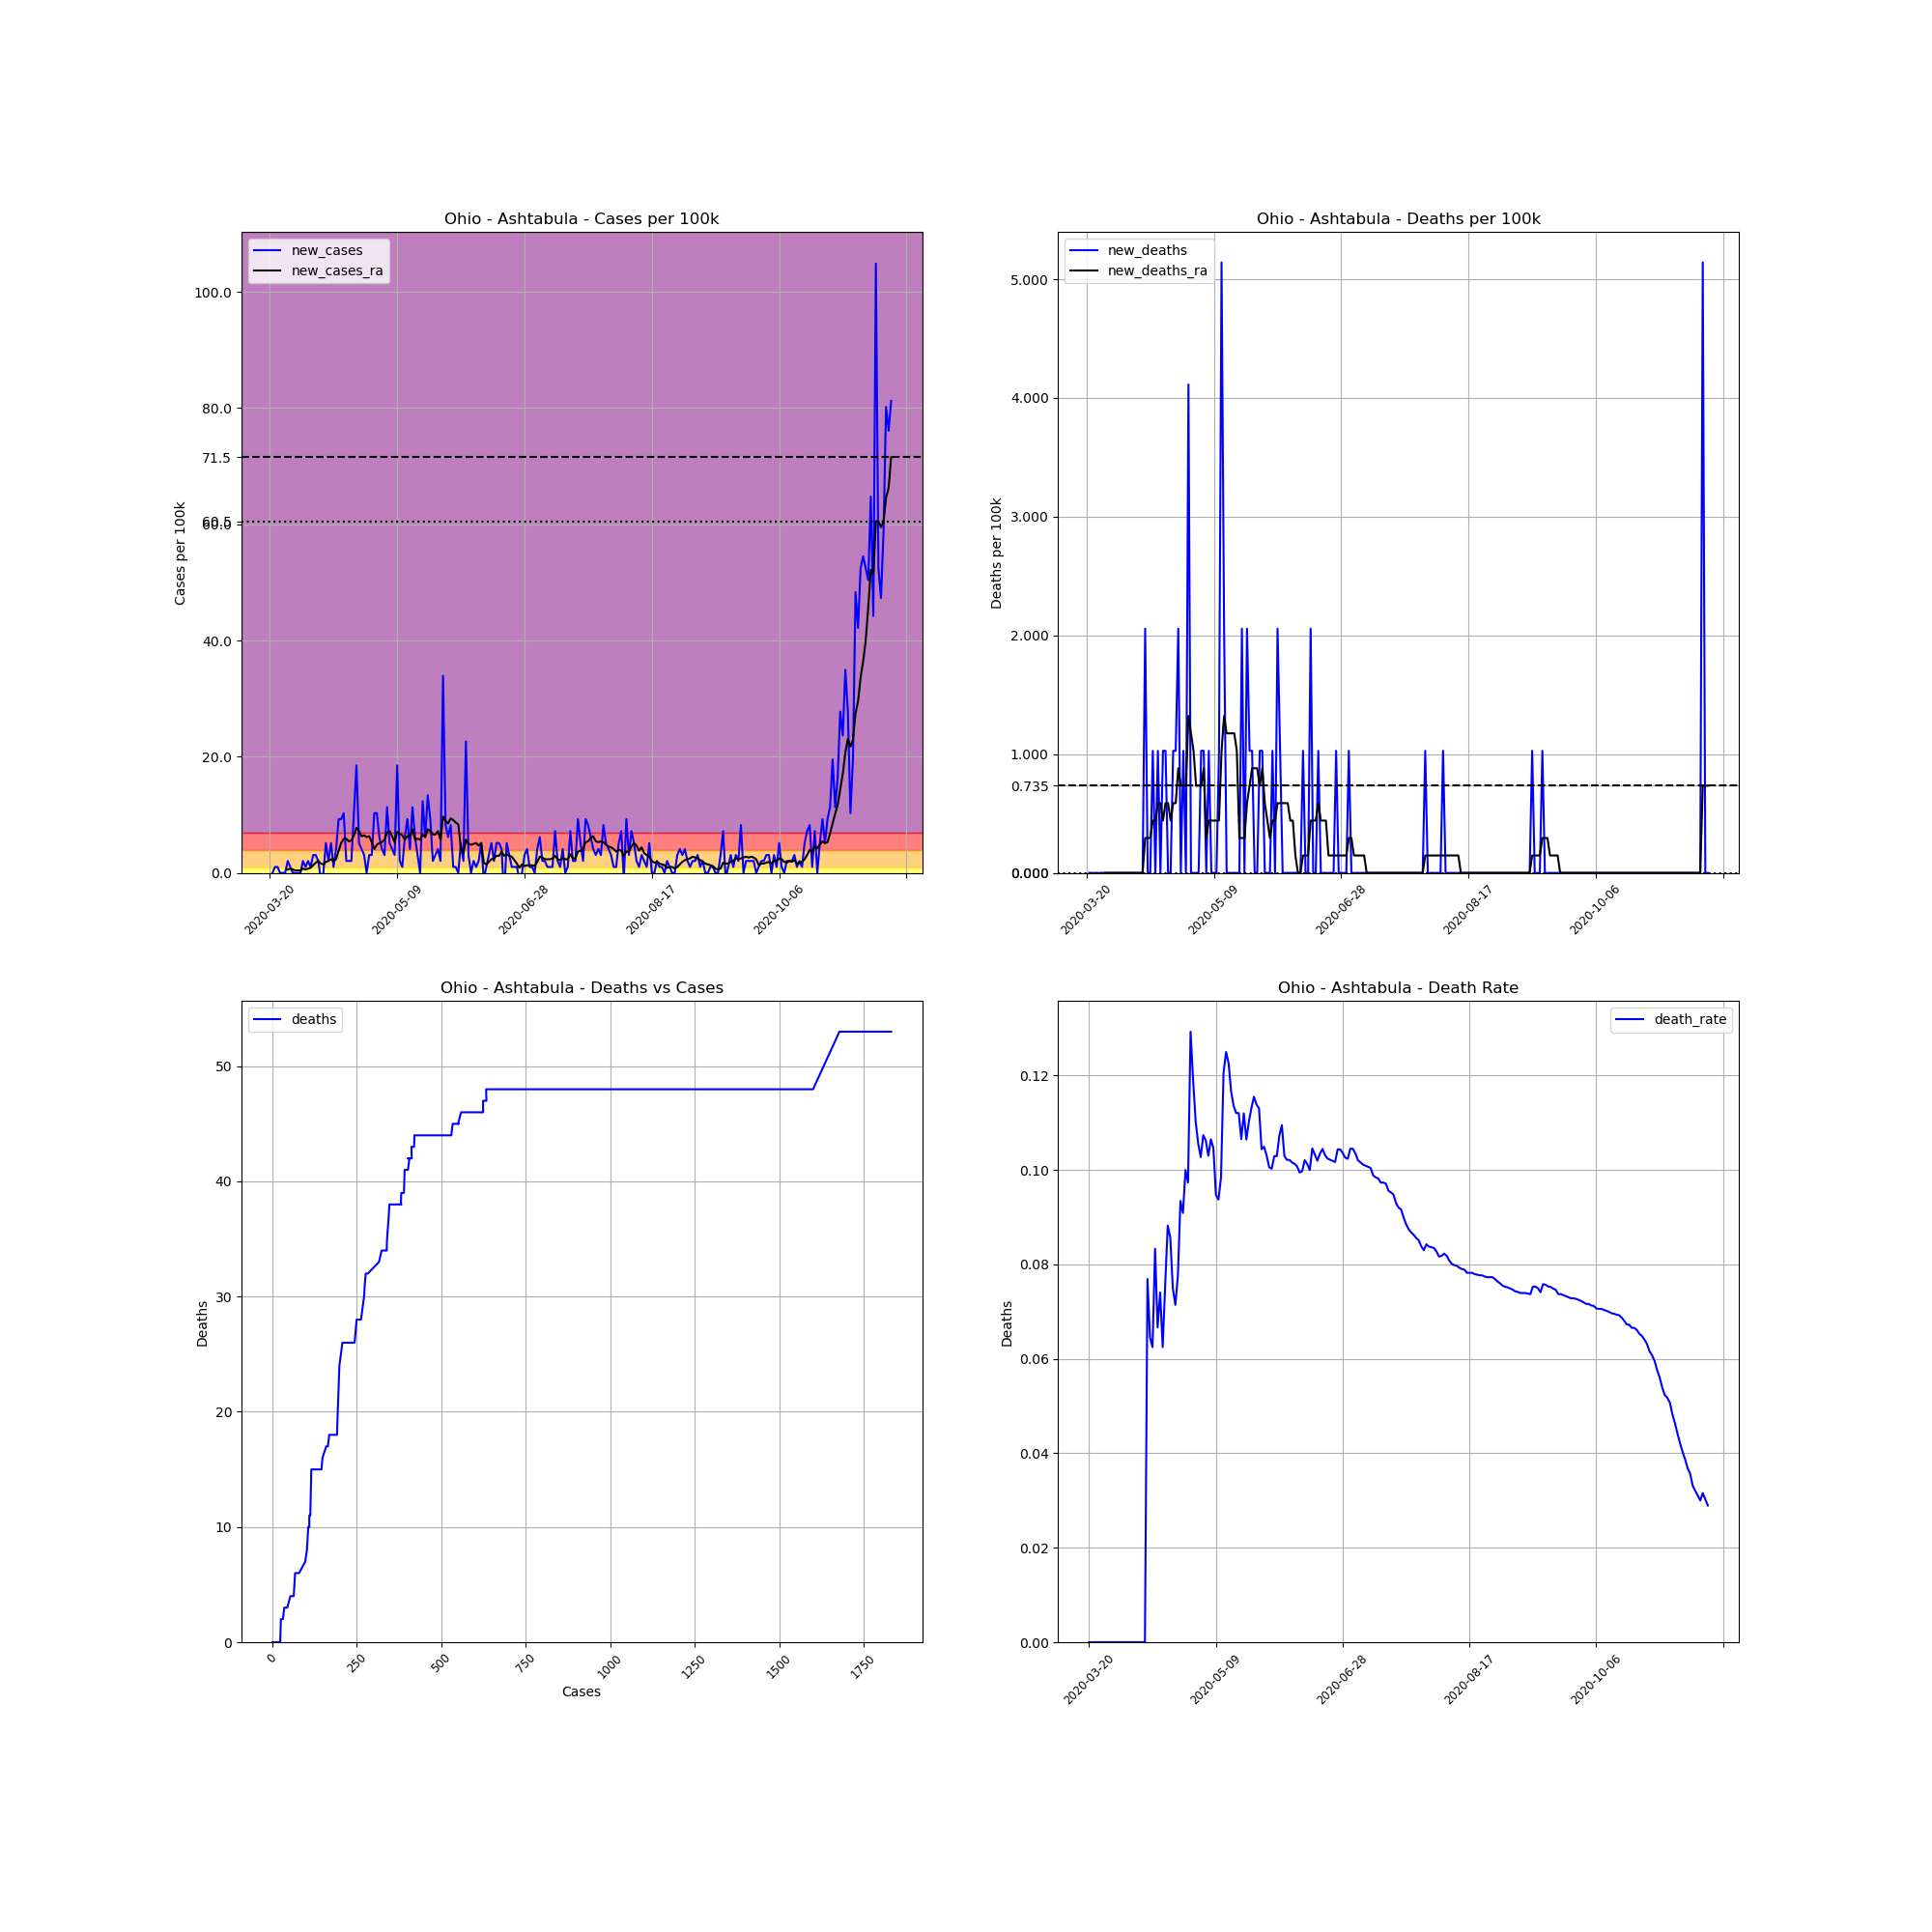

The file beside this chart, header and first rows:
, date, county, state, fips, cases, deaths, COUNTY, STNAME, CTYNAME, POPESTIMATE2019, cases_per_100k, deaths_per_100k, death_rate, new_cases, new_deaths, new_cases_ra, new_deaths_ra
211861, 2020-03-20, Ashtabula, Ohio, 39007, 1, 0, 7, Ohio, Ashtabula, 97241, 1.028, 0.0, 0.0, , , , 
211862, 2020-03-21, Ashtabula, Ohio, 39007, 1, 0, 7, Ohio, Ashtabula, 97241, 1.028, 0.0, 0.0, 0.0, 0.0, , 
211863, 2020-03-22, Ashtabula, Ohio, 39007, 2, 0, 7, Ohio, Ashtabula, 97241, 2.057, 0.0, 0.0, 1.028, 0.0, , 
211864, 2020-03-23, Ashtabula, Ohio, 39007, 3, 0, 7, Ohio, Ashtabula, 97241, 3.085, 0.0, 0.0, 1.028, 0.0, , 
211865, 2020-03-24, Ashtabula, Ohio, 39007, 3, 0, 7, Ohio, Ashtabula, 97241, 3.085, 0.0, 0.0, 0.0, 0.0, , 
211866, 2020-03-25, Ashtabula, Ohio, 39007, 3, 0, 7, Ohio, Ashtabula, 97241, 3.085, 0.0, 0.0, 0.0, 0.0, , 
211867, 2020-03-26, Ashtabula, Ohio, 39007, 3, 0, 7, Ohio, Ashtabula, 97241, 3.085, 0.0, 0.0, 0.0, 0.0, , 
211868, 2020-03-27, Ashtabula, Ohio, 39007, 5, 0, 7, Ohio, Ashtabula, 97241, 5.142, 0.0, 0.0, 2.057, 0.0, 0.5876, 0.0
211869, 2020-03-28, Ashtabula, Ohio, 39007, 6, 0, 7, Ohio, Ashtabula, 97241, 6.17, 0.0, 0.0, 1.028, 0.0, 0.7346, 0.0
211870, 2020-03-29, Ashtabula, Ohio, 39007, 6, 0, 7, Ohio, Ashtabula, 97241, 6.17, 0.0, 0.0, 0.0, 0.0, 0.5876, 0.0
211871, 2020-03-30, Ashtabula, Ohio, 39007, 6, 0, 7, Ohio, Ashtabula, 97241, 6.17, 0.0, 0.0, 0.0, 0.0, 0.4407, 0.0
211872, 2020-03-31, Ashtabula, Ohio, 39007, 6, 0, 7, Ohio, Ashtabula, 97241, 6.17, 0.0, 0.0, 0.0, 0.0, 0.4407, 0.0
211873, 2020-04-01, Ashtabula, Ohio, 39007, 6, 0, 7, Ohio, Ashtabula, 97241, 6.17, 0.0, 0.0, 0.0, 0.0, 0.4407, 0.0
211874, 2020-04-02, Ashtabula, Ohio, 39007, 8, 0, 7, Ohio, Ashtabula, 97241, 8.227, 0.0, 0.0, 2.057, 0.0, 0.7346, 0.0
211875, 2020-04-03, Ashtabula, Ohio, 39007, 9, 0, 7, Ohio, Ashtabula, 97241, 9.255, 0.0, 0.0, 1.028, 0.0, 0.5876, 0.0
211876, 2020-04-04, Ashtabula, Ohio, 39007, 11, 0, 7, Ohio, Ashtabula, 97241, 11.31, 0.0, 0.0, 2.057, 0.0, 0.7346, 0.0
211877, 2020-04-05, Ashtabula, Ohio, 39007, 12, 0, 7, Ohio, Ashtabula, 97241, 12.34, 0.0, 0.0, 1.028, 0.0, 0.8815, 0.0
211878, 2020-04-06, Ashtabula, Ohio, 39007, 15, 0, 7, Ohio, Ashtabula, 97241, 15.43, 0.0, 0.0, 3.085, 0.0, 1.322, 0.0
211879, 2020-04-07, Ashtabula, Ohio, 39007, 18, 0, 7, Ohio, Ashtabula, 97241, 18.51, 0.0, 0.0, 3.085, 0.0, 1.763, 0.0
211880, 2020-04-08, Ashtabula, Ohio, 39007, 20, 0, 7, Ohio, Ashtabula, 97241, 20.57, 0.0, 0.0, 2.057, 0.0, 2.057, 0.0
211881, 2020-04-09, Ashtabula, Ohio, 39007, 19, 0, 7, Ohio, Ashtabula, 97241, 19.54, 0.0, 0.0, -1.028, 0.0, 1.616, 0.0
211882, 2020-04-10, Ashtabula, Ohio, 39007, 19, 0, 7, Ohio, Ashtabula, 97241, 19.54, 0.0, 0.0, 0.0, 0.0, 1.469, 0.0
211883, 2020-04-11, Ashtabula, Ohio, 39007, 24, 0, 7, Ohio, Ashtabula, 97241, 24.68, 0.0, 0.0, 5.142, 0.0, 1.91, 0.0
211884, 2020-04-12, Ashtabula, Ohio, 39007, 26, 2, 7, Ohio, Ashtabula, 97241, 26.74, 2.057, 0.07692, 2.057, 2.057, 2.057, 0.2938
211885, 2020-04-13, Ashtabula, Ohio, 39007, 31, 2, 7, Ohio, Ashtabula, 97241, 31.88, 2.057, 0.06452, 5.142, 0.0, 2.351, 0.2938
211886, 2020-04-14, Ashtabula, Ohio, 39007, 32, 2, 7, Ohio, Ashtabula, 97241, 32.91, 2.057, 0.0625, 1.028, 0.0, 2.057, 0.2938
211887, 2020-04-15, Ashtabula, Ohio, 39007, 36, 3, 7, Ohio, Ashtabula, 97241, 37.02, 3.085, 0.08333, 4.113, 1.028, 2.351, 0.4407
211888, 2020-04-16, Ashtabula, Ohio, 39007, 45, 3, 7, Ohio, Ashtabula, 97241, 46.28, 3.085, 0.06667, 9.255, 0.0, 3.82, 0.4407
211889, 2020-04-17, Ashtabula, Ohio, 39007, 54, 4, 7, Ohio, Ashtabula, 97241, 55.53, 4.113, 0.07407, 9.255, 1.028, 5.142, 0.5876
211890, 2020-04-18, Ashtabula, Ohio, 39007, 64, 4, 7, Ohio, Ashtabula, 97241, 65.82, 4.113, 0.0625, 10.28, 0.0, 5.876, 0.5876
211891, 2020-04-19, Ashtabula, Ohio, 39007, 66, 5, 7, Ohio, Ashtabula, 97241, 67.87, 5.142, 0.07576, 2.057, 1.028, 5.876, 0.4407
211892, 2020-04-20, Ashtabula, Ohio, 39007, 68, 6, 7, Ohio, Ashtabula, 97241, 69.93, 6.17, 0.08824, 2.057, 1.028, 5.436, 0.5876
211893, 2020-04-21, Ashtabula, Ohio, 39007, 70, 6, 7, Ohio, Ashtabula, 97241, 71.99, 6.17, 0.08571, 2.057, 0.0, 5.583, 0.5876
211894, 2020-04-22, Ashtabula, Ohio, 39007, 80, 6, 7, Ohio, Ashtabula, 97241, 82.27, 6.17, 0.075, 10.28, 0.0, 6.464, 0.4407
211895, 2020-04-23, Ashtabula, Ohio, 39007, 98, 7, 7, Ohio, Ashtabula, 97241, 100.8, 7.199, 0.07143, 18.51, 1.028, 7.786, 0.5876
211896, 2020-04-24, Ashtabula, Ohio, 39007, 103, 8, 7, Ohio, Ashtabula, 97241, 105.9, 8.227, 0.07767, 5.142, 1.028, 7.199, 0.5876
211897, 2020-04-25, Ashtabula, Ohio, 39007, 107, 10, 7, Ohio, Ashtabula, 97241, 110, 10.28, 0.09346, 4.113, 2.057, 6.317, 0.8815
211898, 2020-04-26, Ashtabula, Ohio, 39007, 110, 10, 7, Ohio, Ashtabula, 97241, 113.1, 10.28, 0.09091, 3.085, 0.0, 6.464, 0.7346
211899, 2020-04-27, Ashtabula, Ohio, 39007, 110, 11, 7, Ohio, Ashtabula, 97241, 113.1, 11.31, 0.1, 0.0, 1.028, 6.17, 0.7346
211900, 2020-04-28, Ashtabula, Ohio, 39007, 113, 11, 7, Ohio, Ashtabula, 97241, 116.2, 11.31, 0.09735, 3.085, 0.0, 6.317, 0.7346
211901, 2020-04-29, Ashtabula, Ohio, 39007, 116, 15, 7, Ohio, Ashtabula, 97241, 119.3, 15.43, 0.1293, 3.085, 4.113, 5.289, 1.322
211902, 2020-04-30, Ashtabula, Ohio, 39007, 126, 15, 7, Ohio, Ashtabula, 97241, 129.6, 15.43, 0.119, 10.28, 0.0, 4.113, 1.175
211903, 2020-05-01, Ashtabula, Ohio, 39007, 136, 15, 7, Ohio, Ashtabula, 97241, 139.9, 15.43, 0.1103, 10.28, 0.0, 4.848, 1.028
211904, 2020-05-02, Ashtabula, Ohio, 39007, 142, 15, 7, Ohio, Ashtabula, 97241, 146, 15.43, 0.1056, 6.17, 0.0, 5.142, 0.7346
211905, 2020-05-03, Ashtabula, Ohio, 39007, 146, 15, 7, Ohio, Ashtabula, 97241, 150.1, 15.43, 0.1027, 4.113, 0.0, 5.289, 0.7346
211906, 2020-05-04, Ashtabula, Ohio, 39007, 149, 16, 7, Ohio, Ashtabula, 97241, 153.2, 16.45, 0.1074, 3.085, 1.028, 5.73, 0.7346
211907, 2020-05-05, Ashtabula, Ohio, 39007, 160, 17, 7, Ohio, Ashtabula, 97241, 164.5, 17.48, 0.1062, 11.31, 1.028, 6.905, 0.8815
211908, 2020-05-06, Ashtabula, Ohio, 39007, 165, 17, 7, Ohio, Ashtabula, 97241, 169.7, 17.48, 0.103, 5.142, 0.0, 7.199, 0.2938
211909, 2020-05-07, Ashtabula, Ohio, 39007, 169, 18, 7, Ohio, Ashtabula, 97241, 173.8, 18.51, 0.1065, 4.113, 1.028, 6.317, 0.4407
211910, 2020-05-08, Ashtabula, Ohio, 39007, 172, 18, 7, Ohio, Ashtabula, 97241, 176.9, 18.51, 0.1047, 3.085, 0.0, 5.289, 0.4407
211911, 2020-05-09, Ashtabula, Ohio, 39007, 190, 18, 7, Ohio, Ashtabula, 97241, 195.4, 18.51, 0.09474, 18.51, 0.0, 7.052, 0.4407
211912, 2020-05-10, Ashtabula, Ohio, 39007, 192, 18, 7, Ohio, Ashtabula, 97241, 197.4, 18.51, 0.09375, 2.057, 0.0, 6.758, 0.4407
211913, 2020-05-11, Ashtabula, Ohio, 39007, 193, 19, 7, Ohio, Ashtabula, 97241, 198.5, 19.54, 0.09845, 1.028, 1.028, 6.464, 0.4407
211914, 2020-05-12, Ashtabula, Ohio, 39007, 199, 24, 7, Ohio, Ashtabula, 97241, 204.6, 24.68, 0.1206, 6.17, 5.142, 5.73, 1.028
211915, 2020-05-13, Ashtabula, Ohio, 39007, 208, 26, 7, Ohio, Ashtabula, 97241, 213.9, 26.74, 0.125, 9.255, 2.057, 6.317, 1.322
211916, 2020-05-14, Ashtabula, Ohio, 39007, 212, 26, 7, Ohio, Ashtabula, 97241, 218, 26.74, 0.1226, 4.113, 0.0, 6.317, 1.175
211917, 2020-05-15, Ashtabula, Ohio, 39007, 223, 26, 7, Ohio, Ashtabula, 97241, 229.3, 26.74, 0.1166, 11.31, 0.0, 7.492, 1.175
211918, 2020-05-16, Ashtabula, Ohio, 39007, 229, 26, 7, Ohio, Ashtabula, 97241, 235.5, 26.74, 0.1135, 6.17, 0.0, 5.73, 1.175
211919, 2020-05-17, Ashtabula, Ohio, 39007, 232, 26, 7, Ohio, Ashtabula, 97241, 238.6, 26.74, 0.1121, 3.085, 0.0, 5.876, 1.175
211920, 2020-05-18, Ashtabula, Ohio, 39007, 232, 26, 7, Ohio, Ashtabula, 97241, 238.6, 26.74, 0.1121, 0.0, 0.0, 5.73, 1.028
... 185 more rows
